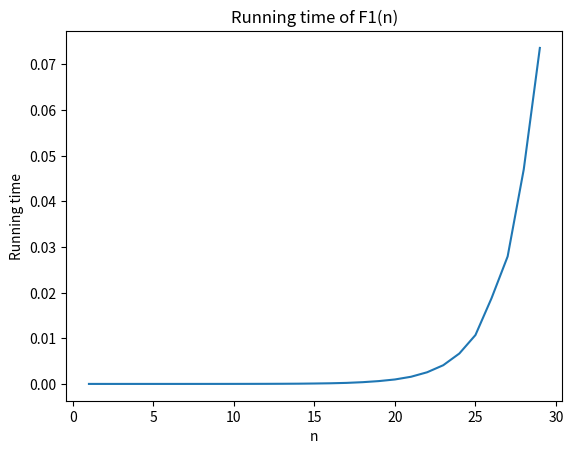

The matplotlib source for this figure:
import math
import numpy as np
import matplotlib.pyplot as plt 
import time

list_time = []
a = np.arange(1,30,1)

def time1(n):
    start = time.time()
    y = F1(n)
    end = time.time()
    temp = end-start
    list_time.append(temp)


def F1(n):
    if (n <= 2):
        return 1
    else:
        return (F1(n-1) + F1(n-2))

for i in a:
    time1(i)

plt.plot(a,list_time)
plt.xlabel('n')
plt.ylabel('Running time')
plt.title('Running time of F1(n)')
plt.show()

